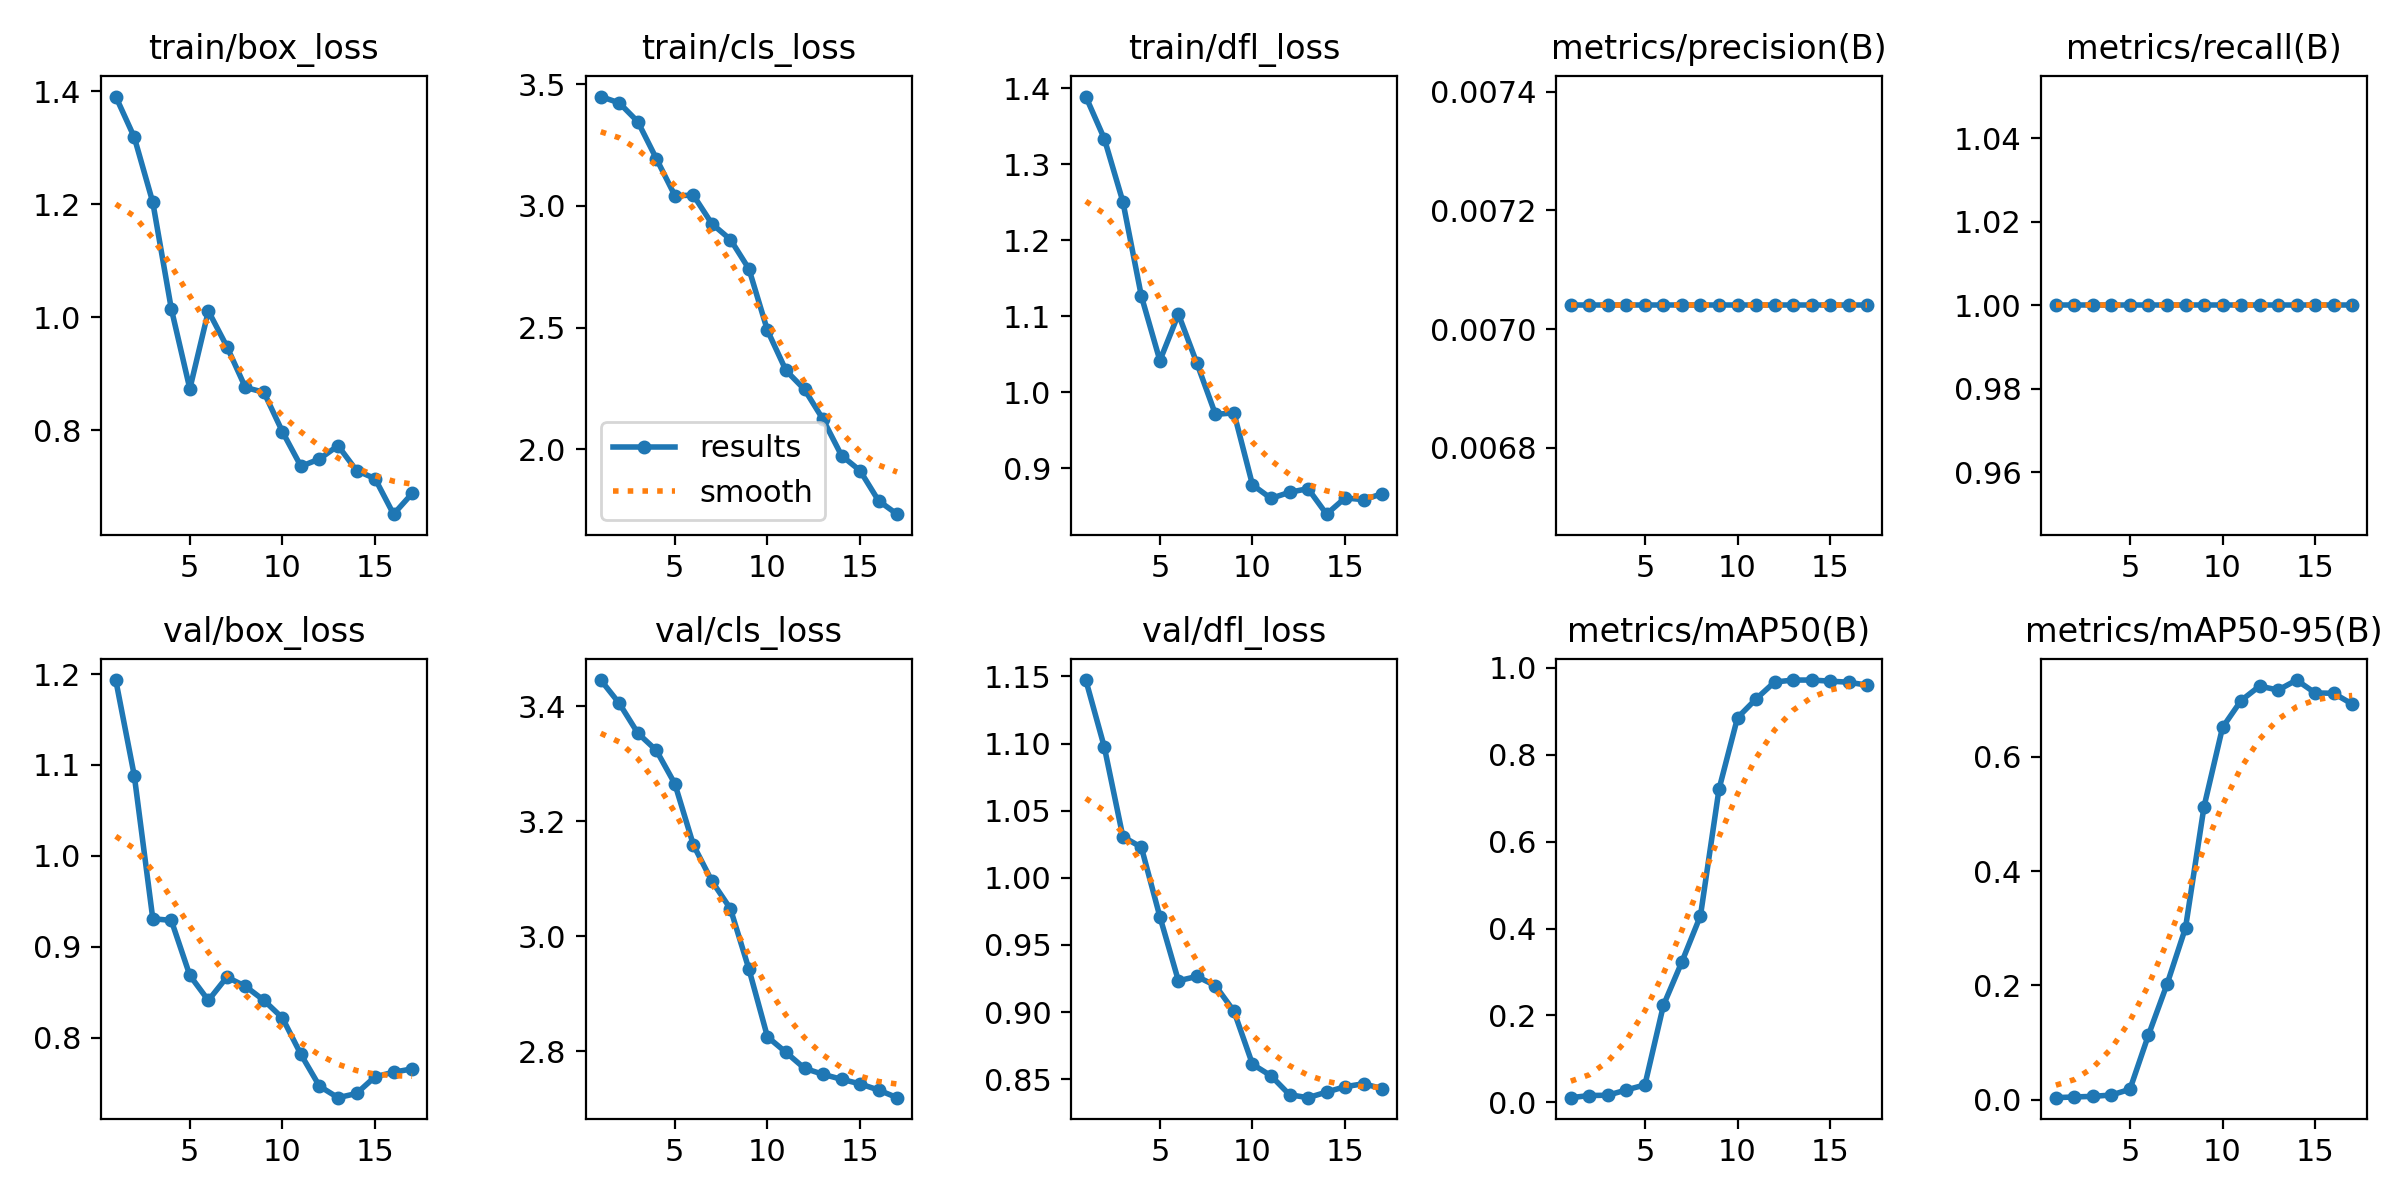

The file beside this chart, header and first rows:
epoch, time, train/box_loss, train/cls_loss, train/dfl_loss, metrics/precision(B), metrics/recall(B), metrics/mAP50(B), metrics/mAP50-95(B), val/box_loss, val/cls_loss, val/dfl_loss, lr/pg0, lr/pg1, lr/pg2
1, 7.02, 1.391, 3.449, 1.389, 0.00704, 1, 0.01096, 0.00324, 1.193, 3.445, 1.147, 0, 0, 0
2, 13.51, 1.319, 3.423, 1.334, 0.00704, 1, 0.01591, 0.00452, 1.088, 3.405, 1.097, 1.901e-05, 1.901e-05, 1.901e-05
3, 19.92, 1.203, 3.346, 1.251, 0.00704, 1, 0.01657, 0.00554, 0.9307, 3.353, 1.031, 3.604e-05, 3.604e-05, 3.604e-05
4, 26.46, 1.015, 3.194, 1.127, 0.00704, 1, 0.02881, 0.00791, 0.9289, 3.323, 1.023, 5.109e-05, 5.109e-05, 5.109e-05
5, 33.08, 0.8732, 3.042, 1.042, 0.00704, 1, 0.0403, 0.0179, 0.8684, 3.265, 0.971, 6.416e-05, 6.416e-05, 6.416e-05
6, 39.58, 1.011, 3.044, 1.103, 0.00704, 1, 0.2234, 0.113, 0.8409, 3.159, 0.9233, 7.525e-05, 7.525e-05, 7.525e-05
7, 46.09, 0.948, 2.926, 1.038, 0.00704, 1, 0.3237, 0.2017, 0.8666, 3.096, 0.9265, 8.436e-05, 8.436e-05, 8.436e-05
8, 52.52, 0.8755, 2.862, 0.9709, 0.00704, 1, 0.4296, 0.3006, 0.8564, 3.048, 0.9196, 9.149e-05, 9.149e-05, 9.149e-05
9, 58.94, 0.867, 2.741, 0.9728, 0.00704, 1, 0.7204, 0.5129, 0.8409, 2.943, 0.9006, 9.664e-05, 9.664e-05, 9.664e-05
10, 65.72, 0.7972, 2.488, 0.878, 0.00704, 1, 0.8848, 0.6517, 0.8216, 2.825, 0.8611, 9.981e-05, 9.981e-05, 9.981e-05
11, 72.08, 0.7359, 2.324, 0.8602, 0.00704, 1, 0.9279, 0.6987, 0.7814, 2.798, 0.8525, 0.000101, 0.000101, 0.000101
12, 78.5, 0.7489, 2.246, 0.8683, 0.00704, 1, 0.9669, 0.7241, 0.7465, 2.771, 0.8384, 0.0001002, 0.0001002, 0.0001002
13, 85.35, 0.7725, 2.123, 0.873, 0.00704, 1, 0.9715, 0.7171, 0.7339, 2.76, 0.8362, 9.744e-05, 9.744e-05, 9.744e-05
14, 92.16, 0.7285, 1.975, 0.8395, 0.00704, 1, 0.9715, 0.7347, 0.7385, 2.752, 0.8404, 9.269e-05, 9.269e-05, 9.269e-05
15, 98.49, 0.7141, 1.912, 0.8608, 0.00704, 1, 0.969, 0.7121, 0.7569, 2.744, 0.8444, 8.596e-05, 8.596e-05, 8.596e-05
16, 104.8, 0.6511, 1.789, 0.8586, 0.00704, 1, 0.9665, 0.7115, 0.7619, 2.733, 0.8466, 7.725e-05, 7.725e-05, 7.725e-05
17, 111.6, 0.6877, 1.734, 0.8663, 0.00704, 1, 0.9597, 0.6926, 0.7656, 2.72, 0.8429, 6.656e-05, 6.656e-05, 6.656e-05
